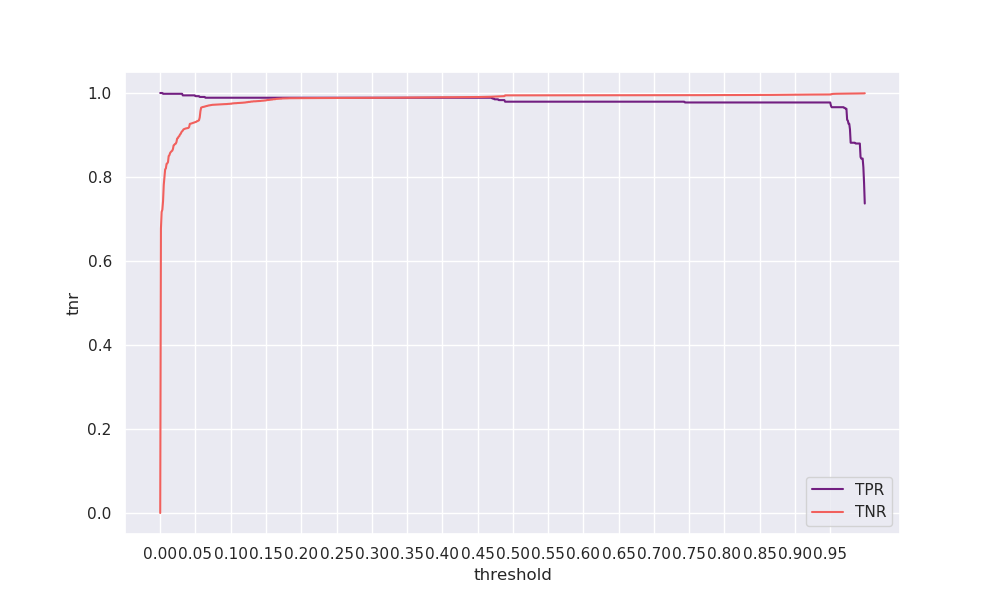

The data file committed next to this chart (first rows):
threshold, tpr, tnr, geometric_mean, arithmetic_mean
0.0, 1.0, 0.0, 0.0, 0.5
0.001, 1.0, 0.6771, 0.8228, 0.8385
0.002, 1.0, 0.717, 0.8468, 0.8585
0.003, 1.0, 0.722, 0.8497, 0.861
0.004, 0.9981, 0.7425, 0.8609, 0.8703
0.005, 0.9981, 0.7814, 0.8831, 0.8898
0.006, 0.9981, 0.8009, 0.8941, 0.8995
0.007, 0.9981, 0.8183, 0.9037, 0.9082
0.008, 0.9981, 0.8203, 0.9049, 0.9092
0.009, 0.9981, 0.8313, 0.9109, 0.9147
0.01, 0.9981, 0.8325, 0.9116, 0.9153
0.011, 0.9981, 0.8355, 0.9132, 0.9168
0.012, 0.9981, 0.85, 0.9211, 0.9241
0.013, 0.9981, 0.8518, 0.9221, 0.925
0.014, 0.9981, 0.8571, 0.9249, 0.9276
0.015, 0.9981, 0.8594, 0.9262, 0.9288
0.016, 0.9981, 0.8613, 0.9272, 0.9297
0.017, 0.9981, 0.8626, 0.9279, 0.9303
0.018, 0.9981, 0.8664, 0.93, 0.9323
0.019, 0.9981, 0.8753, 0.9347, 0.9367
0.02, 0.9981, 0.8766, 0.9354, 0.9374
0.021, 0.9981, 0.8787, 0.9365, 0.9384
0.022, 0.9981, 0.8793, 0.9369, 0.9387
0.023, 0.9981, 0.8831, 0.9388, 0.9406
0.024, 0.9981, 0.8917, 0.9434, 0.9449
0.025, 0.9981, 0.8926, 0.9439, 0.9454
0.026, 0.9981, 0.896, 0.9457, 0.9471
0.027, 0.9981, 0.8972, 0.9463, 0.9477
0.028, 0.9981, 0.9012, 0.9484, 0.9497
0.029, 0.9981, 0.9028, 0.9492, 0.9504
0.03, 0.9981, 0.9066, 0.9513, 0.9524
0.031, 0.9981, 0.9088, 0.9524, 0.9535
0.032, 0.9944, 0.9105, 0.9515, 0.9524
0.033, 0.9944, 0.9134, 0.953, 0.9539
0.034, 0.9944, 0.9141, 0.9534, 0.9543
0.035, 0.9944, 0.9149, 0.9538, 0.9546
0.036, 0.9944, 0.9155, 0.9541, 0.9549
0.037, 0.9944, 0.9158, 0.9543, 0.9551
0.038, 0.9944, 0.9161, 0.9544, 0.9552
0.039, 0.9944, 0.9164, 0.9546, 0.9554
0.04, 0.9944, 0.9169, 0.9548, 0.9556
0.041, 0.9944, 0.9191, 0.956, 0.9567
0.042, 0.9944, 0.9264, 0.9598, 0.9604
0.043, 0.9944, 0.9268, 0.96, 0.9606
0.044, 0.9944, 0.9273, 0.9603, 0.9608
0.045, 0.9944, 0.928, 0.9606, 0.9611
0.046, 0.9944, 0.9286, 0.9609, 0.9615
0.047, 0.9944, 0.929, 0.9611, 0.9617
0.048, 0.9944, 0.9297, 0.9615, 0.9621
0.049, 0.9944, 0.9304, 0.9619, 0.9624
0.05, 0.9925, 0.9308, 0.9612, 0.9617
0.051, 0.9925, 0.9314, 0.9614, 0.9619
0.052, 0.9925, 0.9327, 0.9621, 0.9626
0.053, 0.9925, 0.9332, 0.9624, 0.9628
0.054, 0.9925, 0.934, 0.9628, 0.9633
0.055, 0.9925, 0.9353, 0.9634, 0.9639
0.056, 0.9906, 0.9418, 0.9659, 0.9662
0.057, 0.9906, 0.9566, 0.9734, 0.9736
0.058, 0.9906, 0.9651, 0.9778, 0.9778
0.059, 0.9906, 0.9659, 0.9782, 0.9783
... 940 more rows
